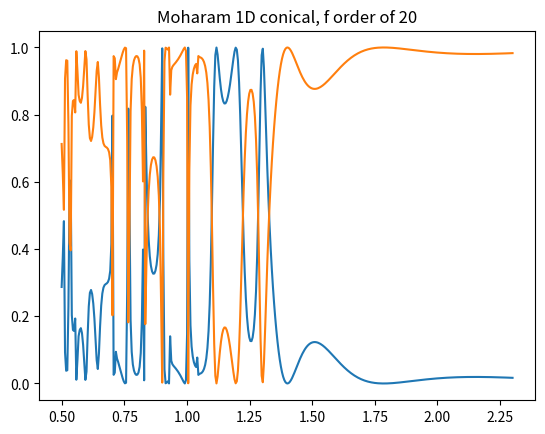

The script that saved this image:
import matplotlib.pyplot as plt
import numpy as np
from scipy.linalg import circulant


def E_conv_1D_analytic(fourier_order, patterns, period):
    eps = np.zeros(2 * fourier_order + 1).astype('complex')
    E_conv_all = []

    for i, (n_rd, n_gr, fill_factor) in enumerate(patterns):

        for i, order in enumerate(range(-fourier_order, fourier_order + 1)):
            if order == 0: continue
            eps[i] = (n_rd ** 2 - n_gr ** 2) * np.sin(np.pi * order * fill_factor) / (np.pi * order)
            eps[i] *= np.exp(1j * (2 * np.pi * order) / period)

        eps[fourier_order] = (n_rd ** 2 * fill_factor + n_gr ** 2 * (1 - fill_factor))

        E = circulant(np.concatenate((eps[fourier_order:], eps[:fourier_order])))
        E_conv_all.append(E)

    return E_conv_all


pi = np.pi

n_I = 1
n_II = 1

theta = 0.001 * pi / 180
phi = 0 * pi / 180
psi = 0 * pi / 180

fourier_order = 20
ff = 2 * fourier_order + 1

period = 0.7

wls = np.linspace(0.5, 2.3, 400)

I = np.eye(ff)
O = np.zeros((ff, ff))

spectrum_r, spectrum_t = [], []

# permittivity in grating layer
patterns = [[3.48, 1, 0.3], [3.48, 1, 0.3]]  # n_ridge, n_groove, fill_factor
thickness = [0.46, 0.66]
# thickness = [0.46]

E_conv_all = E_conv_1D_analytic(fourier_order, patterns, period)

fourier_indices = np.arange(-fourier_order, fourier_order + 1)

delta_i0 = np.zeros(ff).reshape((-1, 1))
delta_i0[fourier_order] = 1

for wl in wls:
    k0 = 2 * np.pi / wl

    kx_vector = k0*(n_I*np.sin(theta)*np.cos(phi) - fourier_indices * (wl/period)).astype('complex')
    ky = k0 * n_I * np.sin(theta) * np.sin(phi)

    Kx = np.diag(kx_vector/k0)

    k_I_z = (k0**2 * n_I ** 2 - kx_vector**2 - ky**2)**0.5
    k_II_z = (k0**2 * n_II ** 2 - kx_vector**2 - ky**2)**0.5

    k_I_z = k_I_z.conjugate()
    k_II_z = k_II_z.conjugate()

    varphi = np.arctan(ky/kx_vector)

    Y_I = np.diag(k_I_z / k0)
    Y_II = np.diag(k_II_z / k0)

    Z_I = np.diag(k_I_z / (k0 * n_I ** 2))
    Z_II = np.diag(k_II_z / (k0 * n_II ** 2))

    big_F = np.block([[I, O], [O, 1j * Z_II]])
    big_G = np.block([[1j * Y_II, O], [O, I]])

    big_T = np.eye(2*ff)

    for E_conv, d in zip(E_conv_all[::-1], thickness[::-1]):

        E_i = np.linalg.inv(E_conv)

        A = Kx**2 - E_conv
        B = Kx @ E_i @ Kx - I
        A_i = np.linalg.inv(A)
        B_i = np.linalg.inv(B)

        to_decompose_W_1 = ky ** 2 * I + A
        to_decompose_W_2 = ky ** 2 * I + B @ E_conv

        eigenvalues_1, W_1 = np.linalg.eig(to_decompose_W_1)
        eigenvalues_2, W_2 = np.linalg.eig(to_decompose_W_2)

        q_1 = eigenvalues_1 ** 0.5
        q_2 = eigenvalues_2 ** 0.5

        Q_1 = np.diag(q_1)
        Q_2 = np.diag(q_2)

        V_11 = A_i @ W_1 @ Q_1
        V_12 = (ky/k0) * A_i @ Kx @ W_2
        V_21 = (ky/k0) * B_i @ Kx @ E_i @ W_1
        V_22 = B_i @ W_2 @ Q_2

        X_1 = np.diag(np.exp(-k0*q_1*d))
        X_2 = np.diag(np.exp(-k0*q_2*d))

        F_c = np.diag(np.cos(varphi))
        F_s = np.diag(np.sin(varphi))

        V_ss = F_c @ V_11
        V_sp = F_c @ V_12 - F_s @ W_2
        W_ss = F_c @ W_1 + F_s @ V_21
        W_sp = F_s @ V_22
        W_ps = F_s @ V_11
        W_pp = F_c @ W_2 + F_s @ V_12
        V_ps = F_c @ V_21 - F_s @ W_1
        V_pp = F_c @ V_22

        big_I = np.eye(2*(len(I)))
        big_X = np.block([[X_1, O], [O, X_2]])
        big_W = np.block([[V_ss, V_sp], [W_ps, W_pp]])
        big_V = np.block([[W_ss, W_sp], [V_ps, V_pp]])

        big_W_i = np.linalg.inv(big_W)
        big_V_i = np.linalg.inv(big_V)

        big_A = 0.5 * (big_W_i @ big_F + big_V_i @ big_G)
        big_B = 0.5 * (big_W_i @ big_F - big_V_i @ big_G)

        big_A_i = np.linalg.inv(big_A)

        big_F = big_W @ (big_I + big_X @ big_B @ big_A_i @ big_X)
        big_G = big_V @ (big_I - big_X @ big_B @ big_A_i @ big_X)

        big_T = big_T @ big_A_i @ big_X

    big_F_11 = big_F[:ff, :ff]
    big_F_12 = big_F[:ff, ff:]
    big_F_21 = big_F[ff:, :ff]
    big_F_22 = big_F[ff:, ff:]

    big_G_11 = big_G[:ff, :ff]
    big_G_12 = big_G[:ff, ff:]
    big_G_21 = big_G[ff:, :ff]
    big_G_22 = big_G[ff:, ff:]

    # Final Equation in form of AX=B
    final_A = np.block(
        [
            [I, O, -big_F_11, -big_F_12],
            [O, -1j*Z_I, -big_F_21, -big_F_22],
            [-1j*Y_I, O, -big_G_11, -big_G_12],
            [O, I, -big_G_21, -big_G_22],
        ]
    )

    final_B = np.block([
            [-np.sin(psi)*delta_i0],
            [-np.cos(psi) * np.cos(theta) * delta_i0],
            [-1j*np.sin(psi) * n_I * np.cos(theta) * delta_i0],
            [1j*n_I*np.cos(psi) * delta_i0]
        ]
    )

    final_X = np.linalg.inv(final_A) @ final_B

    R_s = final_X[:ff, :].flatten()
    R_p = final_X[ff:2*ff, :].flatten()

    big_T = big_T @ final_X[2*ff:, :]
    T_s = big_T[:ff, :].flatten()
    T_p = big_T[ff:, :].flatten()

    DEri = R_s*np.conj(R_s) * np.real(k_I_z/(k0*n_I*np.cos(theta))) \
           + R_p*np.conj(R_p) * np.real((k_I_z/n_I**2)/(k0*n_I*np.cos(theta)))

    DEti = T_s*np.conj(T_s) * np.real(k_II_z/(k0*n_I*np.cos(theta))) \
           + T_p*np.conj(T_p) * np.real((k_II_z/n_II**2)/(k0*n_I*np.cos(theta)))

    spectrum_r.append(DEri.sum())
    spectrum_t.append(DEti.sum())

plt.plot(wls, spectrum_r)
plt.plot(wls, spectrum_t)
plt.title(f'Moharam 1D conical, f order of {fourier_order}')

plt.show()
